Run: headless pygame with SDL's dummy video driver; simulated clock (each Clock.tick advances the game by its frame time, no real sleeping); random seed 0; keys injected as events and as key.get_pressed() state; no mouse input.
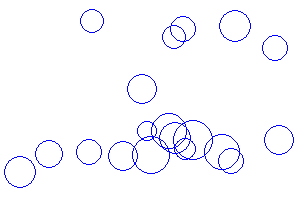
Frame 1 of 4 · flips 1–60 · no input
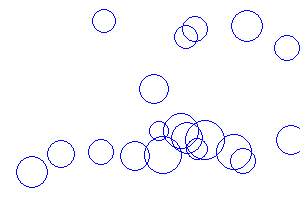
Frame 2 of 4 · flips 61–180 · tapped SPACE, RETURN · held RIGHT (→), D
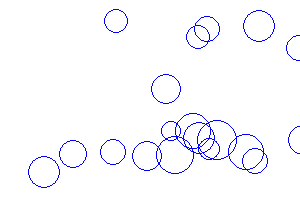
Frame 3 of 4 · flips 181–300 · held DOWN (↓), S
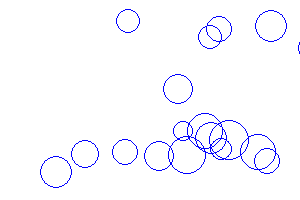
Frame 4 of 4 · flips 301–420 · held LEFT (←), A, UP (↑), W

The pygame program that drew these frames:

# Simple pygame program

# import this package
import pygame  # in terminal: pip3 install pygame --pre
import random
# NEW
import math

# --------------------------------------------------------------------
# Format a game window:
background_color = (255, 255, 255)  # white
(width, height) = (300, 200)  # size (pixels)
screen = pygame.display.set_mode((width, height))

# Name the window with a caption
pygame.display.set_caption('Particles')


# Drawing

class Particle:  # a class, creates a new type of object where common features are stored.
    def __init__(self, position, size):  # __init__ is a built-in function used for creating a class.
        self.x, self.y = position  # "self" is used to specify objects of a class.
        self.size = size
        self.colour = (0, 0, 255)  # blue
        self.thickness = 1
        self.speed = 2  # new
        self.angle = math.pi / 2  # new

    def display(self):
        pygame.draw.circle(screen, self.colour, (self.x, self.y), self.size, self.thickness)

    def motion(self):
        self.x += math.sin(self.angle) * self.speed
        self.y - + math.cos(self.angle) * self.speed  # y is negative since the y-axis on comp graphics is inverted


particle_number = 20
my_particles = []

for n in range(particle_number):
    size = random.randint(10, 20)
    x = random.randint(size, width - size)  # subract to make sure all of particle is on screen
    y = random.randint(size, height - size)
    particle = Particle((x, y), size)
    particle.speed = random.random()
    particle.angle = random.uniform(0, math.pi / 2)
    my_particles.append(Particle((x, y), size))  # append adds an element to a defined list

# no longer needed:
# my_first_particle = Particle((150, 50), 15) # arguments: Particle((x,y), radius)
# my_first_particle.display() # display the image of the particle

#

# use the flip command to display the window/screen.
pygame.display.flip()

# To keep the window closed till we close it.
running = True
while running:
    for event in pygame.event.get():
        if event.type == pygame.QUIT:
            running = False
            pygame.quit()

    screen.fill(background_color)

    for particle in my_particles:  # moved from earlier in the code so that simulation
        # will run for as long as the code is running/screen is on.
        particle.display()
        particle.motion()  # NEW, to account for motion f(x)
        pygame.display.flip()
